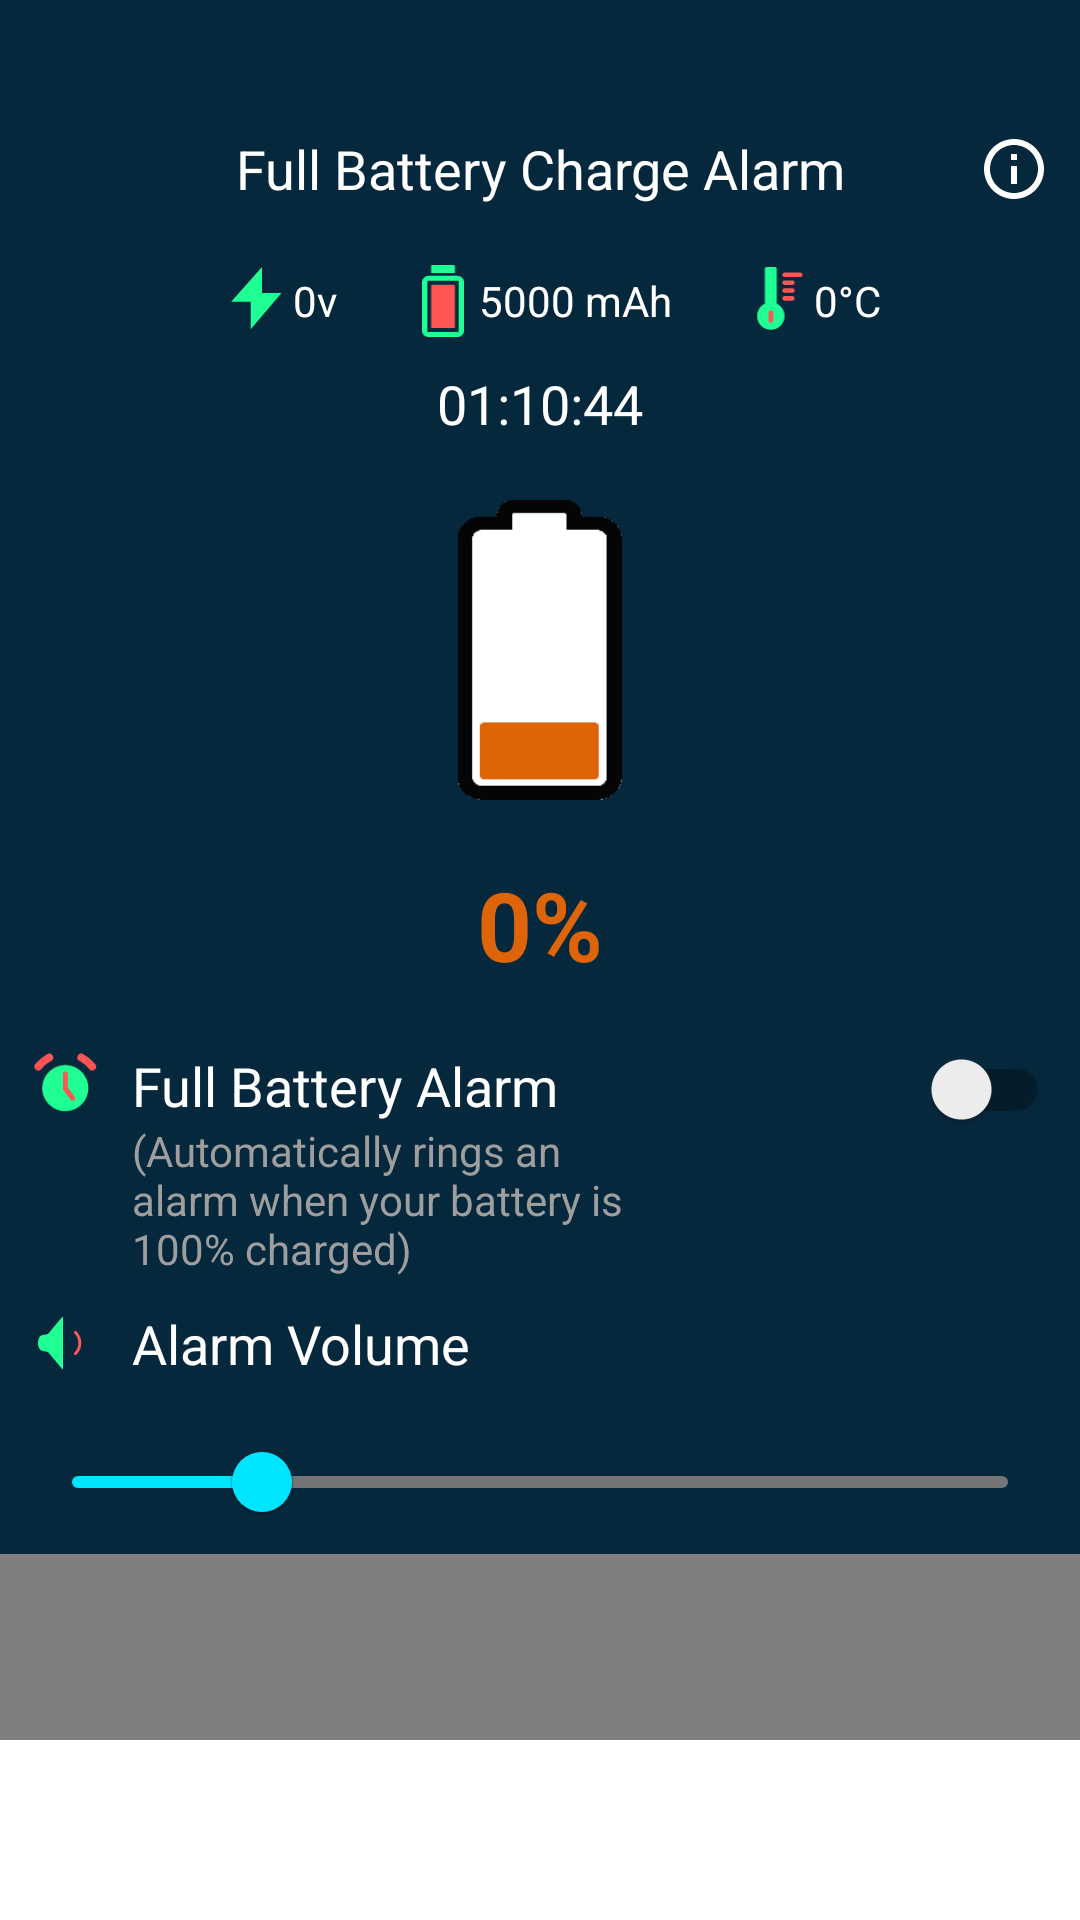

Write the Android layout XML for this screen, with the resource values it uses.
<!-- AndroidManifest.xml: application theme Theme.ChargerAlert -->
<!-- res/layout/activity_main.xml -->
<?xml version="1.0" encoding="utf-8"?>
<LinearLayout xmlns:android="http://schemas.android.com/apk/res/android"
    xmlns:app="http://schemas.android.com/apk/res-auto"
    android:layout_width="match_parent"
    android:layout_height="match_parent"
    android:orientation="vertical"
    android:background="@color/myBackgroundColor"
    >

    
    <RelativeLayout
        android:layout_width="match_parent"
        android:layout_height="wrap_content"
        android:paddingTop="44dp"
        android:paddingBottom="10dp"
        android:paddingHorizontal="10dp"
        >

        <TextView
            android:id="@+id/tv_title"
            android:layout_width="match_parent"
            android:layout_height="wrap_content"
            android:text="@string/app_name"
            android:textAlignment="center"
            android:textColor="@color/white"
            android:textSize="18sp" />

        <ImageButton
            android:id="@+id/iv_info_app"
            android:layout_width="24dp"
            android:layout_height="24dp"
            android:src="@drawable/ic_info"
            android:tint="@color/white"
            android:background="@drawable/ripple_button"
            android:layout_alignParentEnd="true"
            android:layout_alignBottom="@id/tv_title"
            />

    </RelativeLayout>

    
    <LinearLayout
        android:layout_width="match_parent"
        android:layout_height="wrap_content"
        android:layout_marginTop="10dp"
        >

        <LinearLayout
            android:layout_width="0dp"
            android:layout_height="wrap_content"
            android:layout_weight="1"
            android:gravity="center_vertical|end"
            >

            <ImageView
                android:layout_width="24dp"
                android:layout_height="24dp"
                android:src="@drawable/ic_flash"/>
            <TextView
                android:id="@+id/tv_voltage"
                android:layout_width="wrap_content"
                android:layout_height="wrap_content"
                android:text="0v"
                android:textColor="@color/white"/>

        </LinearLayout>

        <LinearLayout
            android:layout_width="0dp"
            android:layout_height="wrap_content"
            android:layout_weight="1.2"
            android:gravity="center"
            >

            <ImageView
                android:layout_width="24dp"
                android:layout_height="24dp"
                android:src="@drawable/ic_battery"/>
            <TextView
                android:id="@+id/tv_capacity"
                android:layout_width="wrap_content"
                android:layout_height="wrap_content"
                android:text="5000 mAh"
                android:textColor="@color/white"/>

        </LinearLayout>

        <LinearLayout
            android:layout_width="0dp"
            android:layout_height="wrap_content"
            android:layout_weight="1"
            android:gravity="center_vertical"
            >

            <ImageView
                android:layout_width="24dp"
                android:layout_height="24dp"
                android:src="@drawable/ic_temperature_light"/>
            <TextView
                android:id="@+id/tv_temperature"
                android:layout_width="wrap_content"
                android:layout_height="wrap_content"
                android:text="0&#176;C"
                android:textColor="@color/white"/>

        </LinearLayout>
    </LinearLayout>

    
    <LinearLayout
        android:layout_width="match_parent"
        android:layout_height="wrap_content"
        android:gravity="center_horizontal"
        android:layout_marginTop="10dp"
        >
        <TextView
            android:id="@+id/tv_timer"
            android:layout_width="wrap_content"
            android:layout_height="wrap_content"
            android:text="01:10:44"
            android:textSize="18sp"
            android:textColor="@color/white"
            />
    </LinearLayout>


    
    <LinearLayout
        android:layout_width="match_parent"
        android:layout_height="wrap_content"
        android:orientation="vertical"
        android:layout_marginTop="10dp">

        <com.airbnb.lottie.LottieAnimationView
            android:id="@+id/lottie_animation_charge"
            android:layout_width="100dp"
            android:layout_height="100dp"
            app:lottie_rawRes="@raw/animation_battery_charge"
            app:lottie_loop="true"
            android:visibility="gone"
            android:layout_gravity="center_horizontal"
            />

        <ImageView
            android:id="@+id/iv_battery_level"
            android:layout_width="100dp"
            android:layout_height="100dp"
            android:src="@drawable/level_1"
            android:layout_gravity="center_horizontal"
            android:layout_marginTop="10dp"/>

        <TextView
            android:id="@+id/tv_battery_level"
            android:layout_width="match_parent"
            android:layout_height="wrap_content"
            android:text="0%"
            android:textStyle="bold"
            android:textColor="#de6409"
            android:textSize="32dp"
            android:textAlignment="center"
            android:layout_marginTop="20dp"
            />

    </LinearLayout>

    
    <RelativeLayout
        android:layout_width="match_parent"
        android:layout_height="wrap_content"
        android:layout_marginTop="20dp"
        android:paddingHorizontal="10dp"
        >

        <ImageView
            android:id="@+id/iv_label_alarm"
            android:layout_width="24dp"
            android:layout_height="24dp"
            android:src="@drawable/ic_alarm"
            android:layout_alignParentStart="true"
            />
        <LinearLayout
            android:layout_width="wrap_content"
            android:layout_height="wrap_content"
            android:orientation="vertical"
            android:paddingStart="10dp"
            android:paddingEnd="80dp"
            android:layout_toEndOf="@id/iv_label_alarm"
            android:layout_toStartOf="@id/sw_on_off"
            >
            <TextView
                android:layout_width="wrap_content"
                android:layout_height="wrap_content"
                android:text="@string/Full_Battery_Alarm"
                android:textColor="@color/white"
                android:textSize="18sp"
                />
            <TextView
                android:layout_width="wrap_content"
                android:layout_height="wrap_content"
                android:text="@string/Ringing_alarm_when_your_battery_is_100_charged"
                android:textColor="@color/grey500"
                />
        </LinearLayout>

        <androidx.appcompat.widget.SwitchCompat
            android:id="@+id/sw_on_off"
            android:layout_width="wrap_content"
            android:layout_height="wrap_content"
            android:gravity="top"
            android:layout_alignParentEnd="true"
            />

    </RelativeLayout>

    <LinearLayout
        android:layout_width="match_parent"
        android:layout_height="wrap_content"
        android:orientation="vertical"
        android:layout_marginTop="10dp"
        android:paddingHorizontal="10dp"
        >
        <LinearLayout
            android:layout_width="match_parent"
            android:layout_height="wrap_content"
            >
            <ImageView
                android:id="@+id/iv_alarm_volume"
                android:layout_width="24dp"
                android:layout_height="24dp"
                android:src="@drawable/ic_sound_min"/>
            <TextView
                android:id="@+id/tv_alarm_volume"
                android:layout_width="wrap_content"
                android:layout_height="wrap_content"
                android:text="@string/Alarm_Volume"
                android:textColor="@color/white"
                android:textSize="18sp"
                android:paddingStart="10dp"
                />
        </LinearLayout>
        <com.google.android.material.slider.Slider
            android:id="@+id/sb_alarm_volume"
            android:layout_width="match_parent"
            android:layout_height="wrap_content"
            android:valueFrom="0.0"
            android:valueTo="15.0"
            android:value="3"
            android:layout_marginTop="10dp"
            android:backgroundTint="@color/cyanA400"
            app:trackColorActive="@color/cyanA400"
            app:trackColorInactive="@color/grey400"
            app:thumbColor="@color/cyanA400"
            />
    </LinearLayout>

    
    <LinearLayout
        android:layout_width="match_parent"
        android:layout_height="match_parent"
        android:orientation="vertical"
        android:gravity="bottom"
        >
        <com.airbnb.lottie.LottieAnimationView
            android:id="@+id/lottie_animation_wave"
            android:layout_width="900dp"
            android:layout_height="140dp"
            app:lottie_rawRes="@raw/animation_cyan_wave"
            app:lottie_autoPlay="false"
            app:lottie_loop="true"
            android:scaleType="fitXY"
            app:lottie_speed=".1"/>

        <FrameLayout
            android:id="@+id/fl_ad_view_container"
            android:layout_width="match_parent"
            android:layout_height="60dp"
            android:minWidth="320dp"
            android:gravity="center_horizontal"
            android:background="@color/white"
            >











        </FrameLayout>

    </LinearLayout>


</LinearLayout>
<!-- resources referenced by this layout -->
<resources>
  <color name="cyanA400">#00E5FF</color>
  <color name="grey400">#757575</color>
  <color name="grey500">#9e9e9e</color>
  <color name="myBackgroundColor">#06283D</color>
  <color name="white">#FFFFFFFF</color>
  <!-- drawable ic_battery (drawable) -->
  <vector xmlns:android="http://schemas.android.com/apk/res/android"
      android:width="42dp"
      android:height="73dp"
      android:viewportWidth="42"
      android:viewportHeight="73">
    <path
        android:pathData="M6,13.5L36,13.5A3.5,3.5 0,0 1,39.5 17L39.5,67A3.5,3.5 0,0 1,36 70.5L6,70.5A3.5,3.5 0,0 1,2.5 67L2.5,17A3.5,3.5 0,0 1,6 13.5z"
        android:strokeWidth="5"
        android:fillColor="#00000000"
        android:strokeColor="#1FFF93"/>
    <path
        android:pathData="M9.8,20L32.2,20A0.8,0.8 0,0 1,33 20.8L33,63.2A0.8,0.8 0,0 1,32.2 64L9.8,64A0.8,0.8 0,0 1,9 63.2L9,20.8A0.8,0.8 0,0 1,9.8 20z"
        android:fillColor="#FF5555"/>
    <path
        android:pathData="M9.2929,0.2929C9,0.5858 9,1.0572 9,2V8H33V2C33,1.0572 33,0.5858 32.7071,0.2929C32.4142,0 31.9428,0 31,0H11C10.0572,0 9.5858,0 9.2929,0.2929Z"
        android:fillColor="#1FFF93"
        android:fillType="evenOdd"/>
  </vector>
  <!-- drawable ic_flash (drawable) -->
  <vector xmlns:android="http://schemas.android.com/apk/res/android"
      android:width="86dp"
      android:height="102dp"
      android:viewportWidth="86"
      android:viewportHeight="102">
    <path
        android:pathData="M6.223,51.867L49.739,3.291C49.831,3.189 50,3.254 50,3.391V39.837L77.674,39.837C77.802,39.837 77.871,39.987 77.787,40.084L34.263,90.694C34.172,90.799 34,90.735 34,90.597V52.616C34,52.34 33.776,52.116 33.5,52.116H6.335C6.205,52.116 6.137,51.963 6.223,51.867Z"
        android:fillColor="#1FFF93"/>
  </vector>
  <!-- drawable ic_info (drawable) -->
  <vector android:height="24dp" android:tint="#FF0000"
      android:viewportHeight="24" android:viewportWidth="24"
      android:width="24dp" xmlns:android="http://schemas.android.com/apk/res/android">
      <path android:fillColor="@android:color/white" android:pathData="M11,7h2v2h-2zM11,11h2v6h-2zM12,2C6.48,2 2,6.48 2,12s4.48,10 10,10 10,-4.48 10,-10S17.52,2 12,2zM12,20c-4.41,0 -8,-3.59 -8,-8s3.59,-8 8,-8 8,3.59 8,8 -3.59,8 -8,8z"/>
  </vector>
  <!-- drawable ripple_button (drawable) -->
  <?xml version="1.0" encoding="utf-8"?>
  <ripple xmlns:android="http://schemas.android.com/apk/res/android"
      android:color="@color/grey400"
      android:radius="24dp" />
  <string name="Alarm_Volume">Alarm Volume</string>
  <string name="Full_Battery_Alarm">Full Battery Alarm</string>
  <string name="Ringing_alarm_when_your_battery_is_100_charged">(Automatically rings an alarm when your battery is 100% charged)</string>
  <string name="app_name">Full Battery Charge Alarm</string>
  <style name="Theme.ChargerAlert" parent="Theme.MaterialComponents.DayNight.NoActionBar">
          
          <item name="colorPrimary">@color/purple_500</item>
          <item name="colorPrimaryVariant">@color/purple_700</item>
          <item name="colorOnPrimary">@color/white</item>
          
          <item name="colorSecondary">@color/teal_200</item>
          <item name="colorSecondaryVariant">@color/teal_700</item>
          <item name="colorOnSecondary">@color/black</item>
          
          <item name="android:statusBarColor" tools:targetApi="l">?attr/colorPrimaryVariant</item>
  
          
          <item name="android:windowTranslucentStatus">true</item>
  
  
  
  
  
  
      </style>
  <color name="purple_500">#FF6200EE</color>
  <color name="purple_700">#FF3700B3</color>
  <color name="teal_200">#FF03DAC5</color>
  <color name="teal_700">#FF018786</color>
  <color name="black">#FF000000</color>
</resources>
